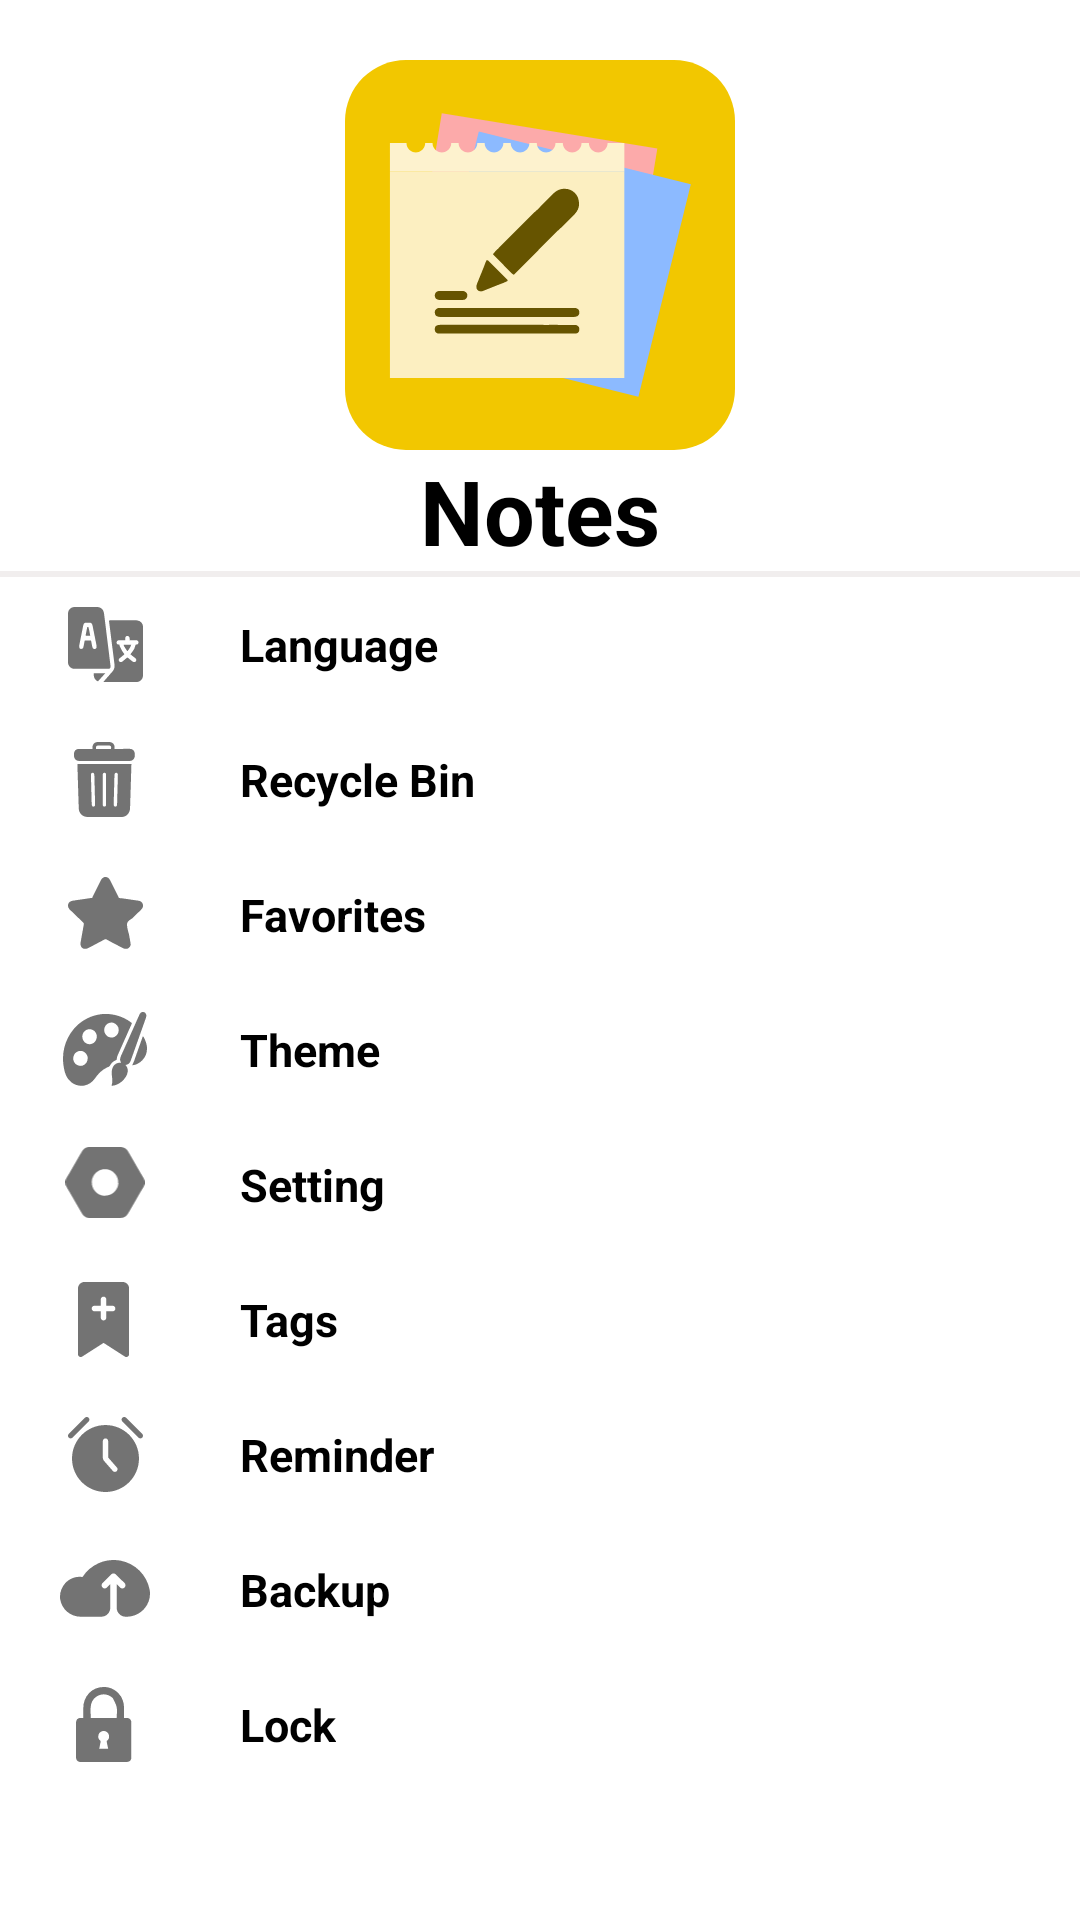

Here is an Android app screen rendered from its layout file. Give the layout XML and the strings, colors and styles it references.
<!-- AndroidManifest.xml: application theme Theme.Notes -->
<!-- res/layout/activity_drawer_screen.xml -->
<?xml version="1.0" encoding="utf-8"?>
<LinearLayout xmlns:android="http://schemas.android.com/apk/res/android"
    xmlns:app="http://schemas.android.com/apk/res-auto"
    xmlns:tools="http://schemas.android.com/tools"
    android:id="@+id/main"
    android:layout_width="match_parent"
    android:layout_height="match_parent"
    android:orientation="vertical">

    <LinearLayout
        android:layout_width="match_parent"
        android:layout_height="wrap_content"
        android:orientation="vertical"
        android:layout_marginTop="20sp"
        android:gravity="center">

        <ImageView
            android:layout_width="150dp"
            android:layout_height="130dp"
            android:src="@drawable/logo" />

        <TextView
            android:layout_width="wrap_content"
            android:layout_height="wrap_content"
            android:text="Notes"
            android:textStyle="bold"
            android:textSize="30dp"
            android:textColor="#000"
            android:gravity="center" />

        <View
            android:layout_width="match_parent"
            android:layout_height="2dp"
            android:background="#F1EEEE" />
    </LinearLayout>



    <LinearLayout
        android:layout_width="match_parent"
        android:layout_height="wrap_content"
        android:padding="10sp"
        android:id="@+id/language"
        android:orientation="horizontal">

        <ImageView
            android:layout_width="30sp"
            android:layout_height="25dp"
            android:layout_marginStart="10sp"
            android:src="@drawable/langauge" />
        <TextView
            android:layout_width="wrap_content"
            android:layout_height="wrap_content"
            android:text="Language"
            android:textSize="15sp"
            android:textColor="@color/black"
            android:layout_marginStart="30sp"
            android:layout_gravity="center_vertical"
            android:textStyle="bold"/>
    </LinearLayout>
    <LinearLayout
        android:layout_width="match_parent"
        android:layout_height="wrap_content"
        android:padding="10sp"
        android:id="@+id/recycelbin"
        android:orientation="horizontal">

        <ImageView
            android:layout_width="30sp"
            android:layout_height="25dp"
            android:layout_marginStart="10sp"
            android:src="@drawable/recyclebin" />
        <TextView
            android:layout_width="wrap_content"
            android:layout_height="wrap_content"
            android:text="Recycle Bin"
            android:textSize="15sp"
            android:textColor="@color/black"
            android:layout_marginStart="30sp"
            android:layout_gravity="center_vertical"
            android:textStyle="bold"/>
    </LinearLayout>
    <LinearLayout
        android:layout_width="match_parent"
        android:layout_height="wrap_content"
        android:padding="10sp"
        android:id="@+id/favorite"
        android:orientation="horizontal">

        <ImageView
            android:layout_width="30sp"
            android:layout_height="25dp"
            android:layout_marginStart="10sp"
            android:src="@drawable/favorite" />
        <TextView
            android:layout_width="wrap_content"
            android:layout_height="wrap_content"
            android:text="Favorites"
            android:textSize="15sp"
            android:textColor="@color/black"
            android:layout_marginStart="30sp"
            android:layout_gravity="center_vertical"
            android:textStyle="bold"/>
    </LinearLayout>
    <LinearLayout
        android:layout_width="match_parent"
        android:layout_height="wrap_content"
        android:padding="10sp"
        android:id="@+id/theme"
        android:orientation="horizontal">

        <ImageView
            android:layout_width="30sp"
            android:layout_height="25dp"
            android:layout_marginStart="10sp"
            android:src="@drawable/theme" />
        <TextView
            android:layout_width="wrap_content"
            android:layout_height="wrap_content"
            android:text="Theme"
            android:textSize="15sp"
            android:textColor="@color/black"
            android:layout_marginStart="30sp"
            android:layout_gravity="center_vertical"
            android:textStyle="bold"/>
    </LinearLayout>
    <LinearLayout
        android:layout_width="match_parent"
        android:layout_height="wrap_content"
        android:padding="10sp"
        android:id="@+id/setting"
        android:orientation="horizontal">

        <ImageView
            android:layout_width="30sp"
            android:layout_height="25dp"
            android:layout_marginStart="10sp"
            android:src="@drawable/setting" />
        <TextView
            android:layout_width="wrap_content"
            android:layout_height="wrap_content"
            android:text="Setting"
            android:textSize="15sp"
            android:textColor="@color/black"
            android:layout_marginStart="30sp"
            android:layout_gravity="center_vertical"
            android:textStyle="bold"/>
    </LinearLayout>
    <LinearLayout
        android:layout_width="match_parent"
        android:layout_height="wrap_content"
        android:padding="10sp"
        android:id="@+id/tags"
        android:orientation="horizontal">

        <ImageView
            android:layout_width="30sp"
            android:layout_height="25dp"
            android:layout_marginStart="10sp"
            android:src="@drawable/tags" />
        <TextView
            android:layout_width="wrap_content"
            android:layout_height="wrap_content"
            android:text="Tags"
            android:textSize="15sp"
            android:textColor="@color/black"
            android:layout_marginStart="30sp"
            android:layout_gravity="center_vertical"
            android:textStyle="bold"/>
    </LinearLayout>
    <LinearLayout
        android:layout_width="match_parent"
        android:layout_height="wrap_content"
        android:padding="10sp"
        android:id="@+id/reminder"
        android:orientation="horizontal">

        <ImageView
            android:layout_width="30sp"
            android:layout_height="25dp"
            android:layout_marginStart="10sp"
            android:src="@drawable/reminder" />
        <TextView
            android:layout_width="wrap_content"
            android:layout_height="wrap_content"
            android:text="Reminder"
            android:textSize="15sp"
            android:textColor="@color/black"
            android:layout_marginStart="30sp"
            android:layout_gravity="center_vertical"
            android:textStyle="bold"/>
    </LinearLayout>
    <LinearLayout
        android:layout_width="match_parent"
        android:layout_height="wrap_content"
        android:padding="10sp"
        android:id="@+id/backup"
        android:orientation="horizontal">

        <ImageView
            android:layout_width="30sp"
            android:layout_height="25dp"
            android:layout_marginStart="10sp"
            android:src="@drawable/backup" />
        <TextView
            android:layout_width="wrap_content"
            android:layout_height="wrap_content"
            android:text="Backup"
            android:textSize="15sp"
            android:textColor="@color/black"
            android:layout_marginStart="30sp"
            android:layout_gravity="center_vertical"
            android:textStyle="bold"/>
    </LinearLayout>
    <LinearLayout
        android:layout_width="match_parent"
        android:layout_height="wrap_content"
        android:padding="10sp"
        android:id="@+id/lock"
        android:orientation="horizontal">

        <ImageView
            android:layout_width="30sp"
            android:layout_height="25dp"
            android:layout_marginStart="10sp"
            android:src="@drawable/lock" />
        <TextView
            android:layout_width="wrap_content"
            android:layout_height="wrap_content"
            android:text="Lock"
            android:textSize="15sp"
            android:textColor="@color/black"
            android:layout_marginStart="30sp"
            android:layout_gravity="center_vertical"
            android:textStyle="bold"/>
    </LinearLayout>
</LinearLayout>
<!-- resources referenced by this layout -->
<resources>
  <color name="black">#FF000000</color>
  <!-- drawable backup (drawable) -->
  <vector xmlns:android="http://schemas.android.com/apk/res/android"
      android:width="18dp"
      android:height="12dp"
      android:viewportWidth="18"
      android:viewportHeight="12">
    <path
        android:pathData="M16.949,9.642C16.058,10.713 14.739,11.336 13.346,11.344H13.139C12.145,11.344 11.339,10.538 11.339,9.543V4.833L12.014,5.499C12.13,5.625 12.293,5.697 12.464,5.697C12.635,5.697 12.798,5.625 12.914,5.499C13.161,5.25 13.161,4.848 12.914,4.599L11.131,2.87C11.074,2.808 11.003,2.762 10.924,2.735C10.848,2.7 10.764,2.685 10.681,2.689C10.516,2.689 10.358,2.754 10.239,2.87L8.501,4.608L8.502,4.607C8.254,4.857 8.254,5.259 8.502,5.508C8.616,5.63 8.776,5.698 8.943,5.697C9.11,5.697 9.269,5.629 9.384,5.508L10.059,4.842V9.543C10.059,10.02 9.87,10.479 9.532,10.816C9.194,11.154 8.736,11.344 8.259,11.344H4.179C3.164,11.357 2.181,10.998 1.414,10.333C0.647,9.67 0.15,8.748 0.018,7.741C-0.09,6.615 0.279,5.495 1.036,4.653C1.909,3.681 3.211,3.211 4.503,3.401C5.302,2.158 6.454,1.182 7.812,0.6C9.17,0.017 10.671,-0.146 12.122,0.132C13.555,0.407 14.873,1.105 15.907,2.135C16.941,3.165 17.642,4.481 17.921,5.914C18.172,7.239 17.815,8.608 16.949,9.642Z"
        android:fillColor="#737373"/>
  </vector>
  <!-- drawable favorite: vector/xml drawable (drawable, 4705 chars, omitted) -->
  <!-- drawable langauge: vector/xml drawable (drawable, 11311 chars, omitted) -->
  <!-- drawable lock: vector/xml drawable (drawable, 4362 chars, omitted) -->
  <!-- drawable logo: vector/xml drawable (drawable, 10395 chars, omitted) -->
  <!-- drawable recyclebin: vector/xml drawable (drawable, 8813 chars, omitted) -->
  <!-- drawable reminder (drawable) -->
  <vector xmlns:android="http://schemas.android.com/apk/res/android"
      android:width="18dp"
      android:height="18dp"
      android:viewportWidth="18"
      android:viewportHeight="18">
    <path
        android:pathData="M9,1.928C13.434,1.928 17.035,5.529 17.035,9.964C17.035,14.398 13.434,18 9,18C4.565,18 0.964,14.398 0.964,9.964C0.964,5.529 4.565,1.928 9,1.928ZM9.642,9.723V5.785C9.642,5.43 9.355,5.143 9,5.143C8.644,5.143 8.357,5.43 8.357,5.785V9.723C8.357,10.034 8.47,10.334 8.675,10.569L10.766,12.959C11,13.226 11.405,13.253 11.672,13.019C11.94,12.785 11.967,12.379 11.733,12.112L9.642,9.723ZM13.045,1.097C12.794,0.846 12.794,0.439 13.045,0.189C13.295,-0.063 13.703,-0.063 13.954,0.189L17.81,4.045C18.062,4.296 18.062,4.704 17.81,4.955C17.561,5.205 17.153,5.205 16.903,4.955L13.045,1.097ZM4.045,0.189C4.296,-0.063 4.704,-0.063 4.954,0.189C5.205,0.439 5.205,0.846 4.954,1.097L1.097,4.955C0.846,5.205 0.439,5.205 0.189,4.955C-0.063,4.704 -0.063,4.296 0.189,4.045L4.045,0.189Z"
        android:fillColor="#737373"
        android:fillType="evenOdd"/>
  </vector>
  <!-- drawable setting: vector/xml drawable (drawable, 3530 chars, omitted) -->
  <!-- drawable tags: vector/xml drawable (drawable, 2127 chars, omitted) -->
  <!-- drawable theme: vector/xml drawable (drawable, 5396 chars, omitted) -->
  <style name="Theme.Notes" parent="Base.Theme.Notes" />
  <style name="Base.Theme.Notes" parent="Theme.MaterialComponents.DayNight.NoActionBar">
          <item name="android:windowFullscreen">true</item>
          
      </style>
</resources>
